Labelled photos from "dataset", an image-classification folder in Aryawwww/Image-Programming-group-10. The possible labels are: tomato bacterial spot, tomato late blight, tomato septoria leaf spot, tomato yellow leaf curl virus, tomato healthy.

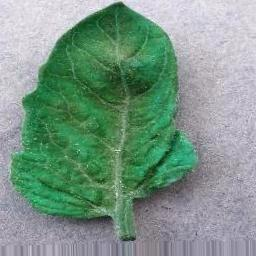
Label: tomato yellow leaf curl virus

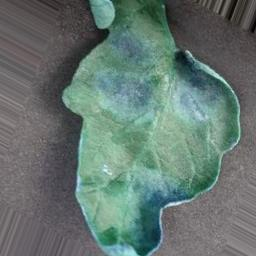
Label: tomato late blight

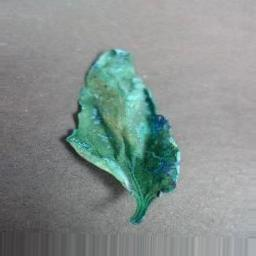
Label: tomato healthy

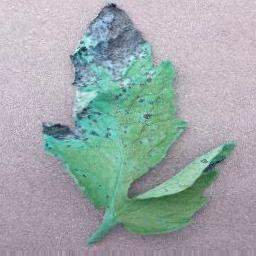
Label: tomato septoria leaf spot

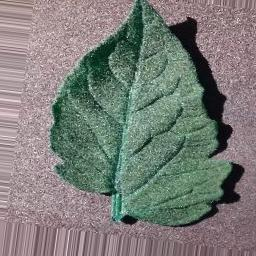
Label: tomato bacterial spot

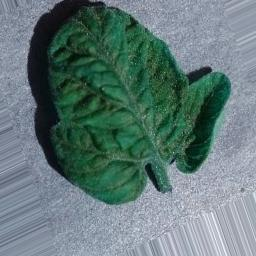
Label: tomato yellow leaf curl virus
